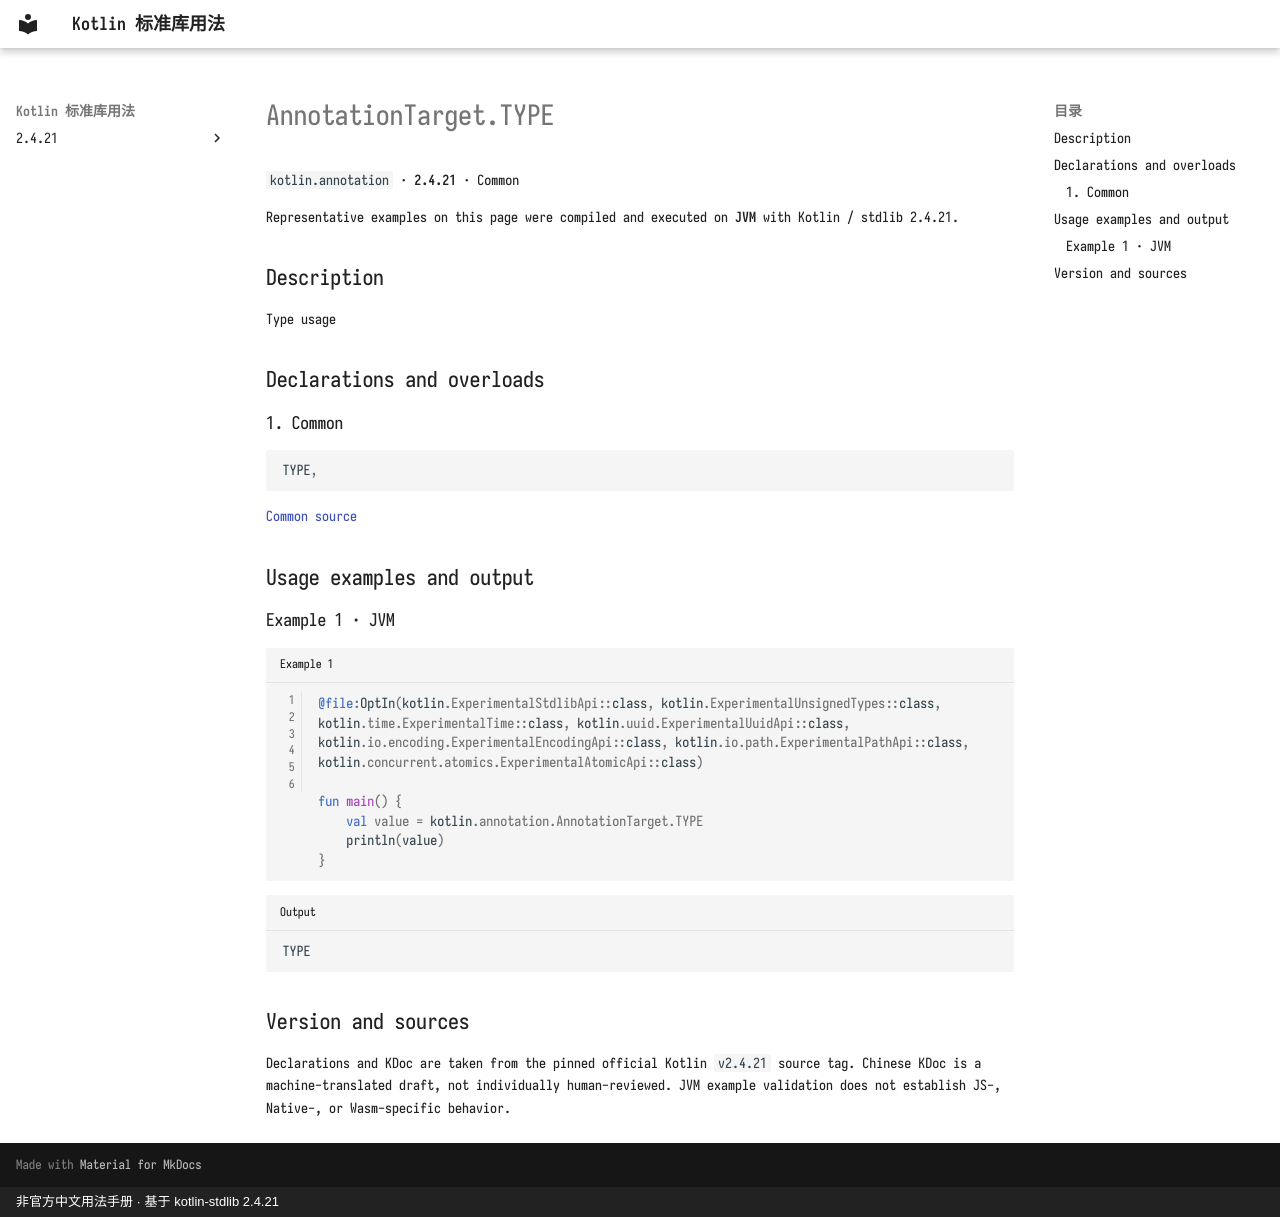

repository: oooooooko/kotlin-stdlib-docs · page: en/api/kotlin.annotation/annotationtarget-type--b4a6261c/index.html · generator: mkdocs · copyright: 非官方中文用法手册 · 基于 kotlin-stdlib 2.4.21

# AnnotationTarget.TYPE

`kotlin.annotation` · **2.4.21** · Common

Representative examples on this page were compiled and executed on **JVM** with Kotlin / stdlib 2.4.21.

## Description

Type usage

## Declarations and overloads

### 1. Common

```kotlin
TYPE,
```

[Common source](https://github.com/JetBrains/kotlin/blob/v2.4.21/libraries/stdlib/src/kotlin/annotation/Annotations.kt#L38)

## Usage examples and output

### Example 1 · JVM

```kotlin title="Example 1" linenums="1"
@file:OptIn(kotlin.ExperimentalStdlibApi::class, kotlin.ExperimentalUnsignedTypes::class, kotlin.time.ExperimentalTime::class, kotlin.uuid.ExperimentalUuidApi::class, kotlin.io.encoding.ExperimentalEncodingApi::class, kotlin.io.path.ExperimentalPathApi::class, kotlin.concurrent.atomics.ExperimentalAtomicApi::class)

fun main() {
    val value = kotlin.annotation.AnnotationTarget.TYPE
    println(value)
}
```

```text title="Output"
TYPE
```

## Version and sources

Declarations and KDoc are taken from the pinned official Kotlin `v2.4.21` source tag. Chinese KDoc is a machine-translated draft, not individually human-reviewed. JVM example validation does not establish JS-, Native-, or Wasm-specific behavior.
